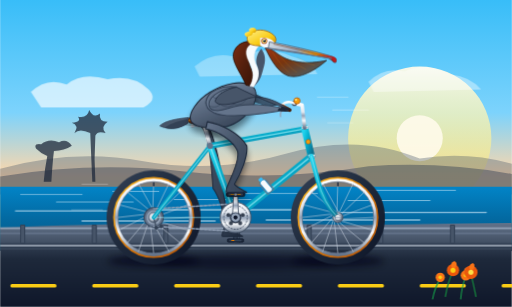
t = 0.00 s
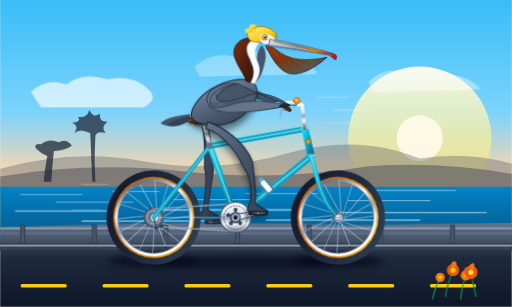
t = 0.53 s
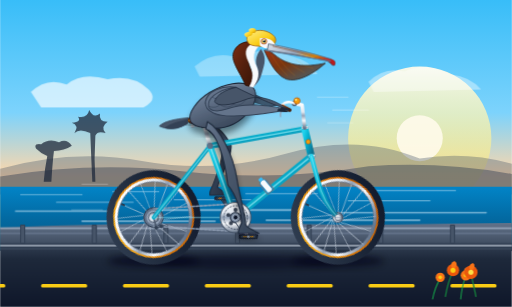
t = 0.98 s
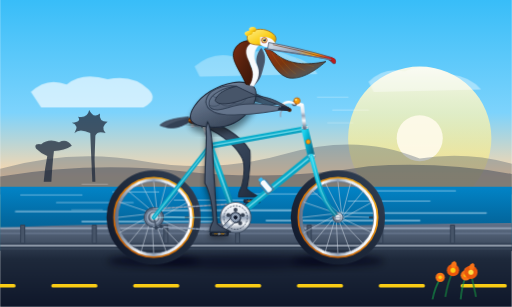
t = 1.50 s
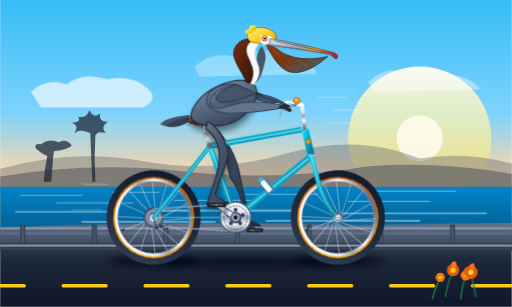
t = 2.03 s
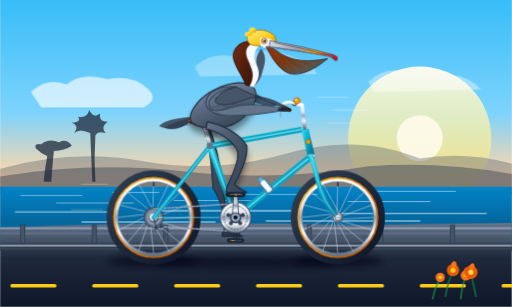
t = 2.40 s

The animated SVG that drew these frames (rendered in a browser with its animation timeline set to each time). Animation: 5 SMIL elements (animate=2,animateTransform=3), 6 CSS @keyframes rules; one cycle of 3.00 s, repeats indefinitely.

<svg xmlns="http://www.w3.org/2000/svg" xmlns:xlink="http://www.w3.org/1999/xlink" viewBox="0 0 1000 600" width="100%" height="100%">
  <defs>
    <!-- Sky & Atmosphere Gradients -->
    <linearGradient id="skyGrad" x1="0%" y1="0%" x2="0%" y2="100%">
      <stop offset="0%" stop-color="#38bdf8"/>
      <stop offset="45%" stop-color="#7dd3fc"/>
      <stop offset="70%" stop-color="#fed7aa"/>
      <stop offset="90%" stop-color="#fef08a"/>
      <stop offset="100%" stop-color="#fdba74"/>
    </linearGradient>

    <linearGradient id="oceanGrad" x1="0%" y1="0%" x2="0%" y2="100%">
      <stop offset="0%" stop-color="#0284c7"/>
      <stop offset="50%" stop-color="#0369a1"/>
      <stop offset="100%" stop-color="#075985"/>
    </linearGradient>

    <linearGradient id="sunGrad" x1="0%" y1="0%" x2="0%" y2="100%">
      <stop offset="0%" stop-color="#fffbeb" stop-opacity="0.95"/>
      <stop offset="60%" stop-color="#fef08a" stop-opacity="0.6"/>
      <stop offset="100%" stop-color="#fde047" stop-opacity="0"/>
    </linearGradient>

    <!-- Road & Ground Gradients -->
    <linearGradient id="roadGrad" x1="0%" y1="0%" x2="0%" y2="100%">
      <stop offset="0%" stop-color="#334155"/>
      <stop offset="25%" stop-color="#1e293b"/>
      <stop offset="100%" stop-color="#0f172a"/>
    </linearGradient>

    <linearGradient id="bluffGrad" x1="0%" y1="0%" x2="0%" y2="100%">
      <stop offset="0%" stop-color="#64748b"/>
      <stop offset="60%" stop-color="#475569"/>
      <stop offset="100%" stop-color="#334155"/>
    </linearGradient>

    <!-- Bicycle Gradients -->
    <linearGradient id="frameTeal" x1="0%" y1="0%" x2="100%" y2="100%">
      <stop offset="0%" stop-color="#22d3ee"/>
      <stop offset="35%" stop-color="#06b6d4"/>
      <stop offset="70%" stop-color="#0891b2"/>
      <stop offset="100%" stop-color="#0e7490"/>
    </linearGradient>

    <linearGradient id="chromeGrad" x1="0%" y1="0%" x2="0%" y2="100%">
      <stop offset="0%" stop-color="#ffffff"/>
      <stop offset="35%" stop-color="#e2e8f0"/>
      <stop offset="50%" stop-color="#94a3b8"/>
      <stop offset="70%" stop-color="#f8fafc"/>
      <stop offset="100%" stop-color="#64748b"/>
    </linearGradient>

    <radialGradient id="hubGrad" cx="40%" cy="40%" r="60%">
      <stop offset="0%" stop-color="#ffffff"/>
      <stop offset="50%" stop-color="#cbd5e1"/>
      <stop offset="100%" stop-color="#475569"/>
    </radialGradient>

    <linearGradient id="tireGrad" x1="0%" y1="0%" x2="100%" y2="100%">
      <stop offset="0%" stop-color="#334155"/>
      <stop offset="50%" stop-color="#1e293b"/>
      <stop offset="100%" stop-color="#0f172a"/>
    </linearGradient>

    <linearGradient id="gumwallGrad" x1="0%" y1="0%" x2="100%" y2="100%">
      <stop offset="0%" stop-color="#fbbf24"/>
      <stop offset="50%" stop-color="#d97706"/>
      <stop offset="100%" stop-color="#b45309"/>
    </linearGradient>

    <linearGradient id="leatherGrad" x1="0%" y1="0%" x2="100%" y2="50%">
      <stop offset="0%" stop-color="#b45309"/>
      <stop offset="40%" stop-color="#78350f"/>
      <stop offset="100%" stop-color="#451a03"/>
    </linearGradient>

    <!-- Pelican Anatomy Gradients -->
    <linearGradient id="pelicanTorso" x1="20%" y1="0%" x2="80%" y2="100%">
      <stop offset="0%" stop-color="#94a3b8"/>
      <stop offset="30%" stop-color="#64748b"/>
      <stop offset="70%" stop-color="#475569"/>
      <stop offset="100%" stop-color="#334155"/>
    </linearGradient>

    <linearGradient id="napeChestnut" x1="0%" y1="0%" x2="100%" y2="100%">
      <stop offset="0%" stop-color="#7c2d12"/>
      <stop offset="50%" stop-color="#54200d"/>
      <stop offset="100%" stop-color="#361307"/>
    </linearGradient>

    <linearGradient id="crownYellow" x1="0%" y1="0%" x2="100%" y2="100%">
      <stop offset="0%" stop-color="#fef08a"/>
      <stop offset="60%" stop-color="#facc15"/>
      <stop offset="100%" stop-color="#ca8a04"/>
    </linearGradient>

    <linearGradient id="pouchGrad" x1="0%" y1="0%" x2="100%" y2="100%">
      <stop offset="0%" stop-color="#9a3412"/>
      <stop offset="40%" stop-color="#78350f"/>
      <stop offset="75%" stop-color="#57534e"/>
      <stop offset="100%" stop-color="#44403c"/>
    </linearGradient>

    <linearGradient id="billHorn" x1="0%" y1="30%" x2="100%" y2="70%">
      <stop offset="0%" stop-color="#cbd5e1"/>
      <stop offset="40%" stop-color="#94a3b8"/>
      <stop offset="70%" stop-color="#f59e0b"/>
      <stop offset="90%" stop-color="#dc2626"/>
      <stop offset="100%" stop-color="#991b1b"/>
    </linearGradient>

    <linearGradient id="legNear" x1="0%" y1="0%" x2="100%" y2="100%">
      <stop offset="0%" stop-color="#64748b"/>
      <stop offset="50%" stop-color="#475569"/>
      <stop offset="100%" stop-color="#334155"/>
    </linearGradient>

    <linearGradient id="legFar" x1="0%" y1="0%" x2="100%" y2="100%">
      <stop offset="0%" stop-color="#475569"/>
      <stop offset="60%" stop-color="#334155"/>
      <stop offset="100%" stop-color="#1e293b"/>
    </linearGradient>

    <!-- Filters -->
    <filter id="softShadow" x="-20%" y="-20%" width="140%" height="140%">
      <feGaussianBlur in="SourceAlpha" stdDeviation="6"/>
      <feOffset dx="0" dy="12"/>
      <feComponentTransfer><feFuncA type="linear" slope="0.45"/></feComponentTransfer>
      <feMerge>
        <feMergeNode/>
        <feMergeNode in="SourceGraphic"/>
      </feMerge>
    </filter>

    <filter id="groundContactShadow" x="-30%" y="-40%" width="160%" height="180%">
      <feGaussianBlur stdDeviation="7"/>
    </filter>
  </defs>

  <style><![CDATA[
    .wheel-rotate-rear {
      transform-origin: 300px 425px;
      animation: spinClockwise 1.2s linear infinite;
    }
    .wheel-rotate-front {
      transform-origin: 660px 425px;
      animation: spinClockwise 1.2s linear infinite;
    }
    .crank-revolve {
      transform-origin: 460px 425px;
      animation: spinClockwise 2.4s linear infinite;
    }
    .far-crank-revolve {
      transform-origin: 460px 425px;
      animation: spinClockwiseOffset 2.4s linear infinite;
    }
    .road-travel {
      animation: roadDash 0.6s linear infinite;
    }
    .ocean-shimmer {
      animation: oceanDrift 3s ease-in-out alternate infinite;
    }
    .pelican-rider {
      animation: pelicanCadence 1.2s ease-in-out infinite alternate;
    }
    .bill-breeze {
      animation: pouchBreeze 2.4s ease-in-out infinite alternate;
    }

    @keyframes spinClockwise {
      from { transform: rotate(0deg); }
      to { transform: rotate(360deg); }
    }
    @keyframes spinClockwiseOffset {
      from { transform: rotate(180deg); }
      to { transform: rotate(540deg); }
    }
    @keyframes roadDash {
      from { transform: translateX(0); }
      to { transform: translateX(-160px); }
    }
    @keyframes oceanDrift {
      from { transform: translateY(0px); }
      to { transform: translateY(2px); }
    }
    @keyframes pelicanCadence {
      0%   { transform: translate(0px, 0px) rotate(0deg); }
      50%  { transform: translate(0.5px, -2.5px) rotate(-0.5deg); }
      100% { transform: translate(-0.5px, 0.5px) rotate(0.4deg); }
    }
    @keyframes pouchBreeze {
      0%   { transform: scaleY(1); }
      50%  { transform: scaleY(1.04) skewX(-1deg); }
      100% { transform: scaleY(0.97) skewX(1deg); }
    }
  ]]></style>

  <!-- ================= BACKGROUND: PACIFIC COAST HIGHWAY ================= -->
  <!-- Sky -->
  <rect x="0" y="0" width="1000" height="490" fill="url(#skyGrad)"/>

  <!-- Low Setting Coastal Sun -->
  <circle cx="820" cy="270" r="140" fill="url(#sunGrad)"/>
  <circle cx="820" cy="270" r="45" fill="#fffbeb" opacity="0.9"/>

  <!-- Fluffy Golden Hour Coastal Clouds -->
  <g opacity="0.65">
    <path d="M 60,180 Q 90,150 130,165 Q 160,140 210,155 Q 260,145 290,175 Q 310,195 280,210 L 80,210 Z" fill="#ffffff"/>
    <path d="M 380,130 Q 420,95 470,115 Q 510,85 570,110 Q 610,120 620,145 L 390,150 Z" fill="#ffffff" opacity="0.5"/>
    <path d="M 720,160 Q 750,130 790,140 Q 830,120 880,145 Q 920,150 940,175 L 730,180 Z" fill="#ffffff" opacity="0.6"/>
  </g>

  <!-- Distant Coastal Mountain Ridge (Big Sur / Marin Bluffs) -->
  <path d="M 0,330 Q 140,290 280,315 T 560,300 T 820,310 Q 910,295 1000,320 L 1000,370 L 0,370 Z" fill="#475569" opacity="0.35"/>
  <path d="M 0,345 Q 180,315 360,335 T 720,325 Q 860,315 1000,340 L 1000,380 L 0,380 Z" fill="#334155" opacity="0.45"/>

  <!-- Pacific Ocean Horizon -->
  <rect x="0" y="365" width="1000" height="125" fill="url(#oceanGrad)"/>

  <!-- Ocean Waves & Surf Glint (Subtly Animated) -->
  <g class="ocean-shimmer" stroke="#e0f2fe" stroke-width="1.5" stroke-linecap="round" opacity="0.65">
    <line x1="40" y1="380" x2="160" y2="380" />
    <line x1="220" y1="374" x2="310" y2="374" />
    <line x1="480" y1="378" x2="620" y2="378" />
    <line x1="720" y1="372" x2="890" y2="372" />
    <line x1="110" y1="395" x2="260" y2="395" stroke-width="2" opacity="0.8"/>
    <line x1="340" y1="390" x2="490" y2="390" stroke-width="1.5"/>
    <line x1="680" y1="392" x2="840" y2="392" stroke-width="2.2" opacity="0.85"/>
    <line x1="30" y1="412" x2="220" y2="412" stroke-width="2.5"/>
    <line x1="310" y1="410" x2="580" y2="410" stroke-width="2.8"/>
    <line x1="660" y1="415" x2="950" y2="415" stroke-width="2.5"/>
    <line x1="160" y1="432" x2="420" y2="432" stroke-width="3" opacity="0.9"/>
    <line x1="520" y1="430" x2="820" y2="430" stroke-width="3" opacity="0.9"/>
  </g>

  <!-- Distant Palm Tree & Cypress Silhouettes on Headland -->
  <g fill="#1e293b" opacity="0.75">
    <!-- Monterey Cypress Silhouette -->
    <path d="M 85,355 Q 87,330 92,305 Q 80,300 70,290 Q 65,280 80,282 Q 95,270 115,278 Q 130,270 140,285 Q 125,295 105,295 Q 102,320 100,355 Z"/>
    <!-- California Fan Palm (Washingtonia) -->
    <path d="M 180,355 Q 178,310 176,260 Q 155,250 145,260 Q 155,245 140,240 Q 160,238 152,228 Q 170,232 174,215 Q 182,232 195,222 Q 192,238 210,238 Q 195,248 206,260 Q 190,255 186,265 Q 183,310 186,355 Z"/>
  </g>

  <!-- Coastal Bluff Ridge & Roadside Barrier -->
  <path d="M 0,445 Q 350,430 700,440 L 1000,435 L 1000,490 L 0,490 Z" fill="url(#bluffGrad)"/>

  <!-- Rustic Seaside Guardrail Posts -->
  <g stroke="#334155" stroke-width="2">
    <line x1="0" y1="446" x2="1000" y2="446" stroke="#94a3b8" stroke-width="3"/>
    <line x1="0" y1="456" x2="1000" y2="456" stroke="#64748b" stroke-width="2.5"/>
    <g fill="#475569">
      <rect x="40" y="440" width="8" height="35" rx="1"/>
      <rect x="180" y="440" width="8" height="35" rx="1"/>
      <rect x="320" y="440" width="8" height="35" rx="1"/>
      <rect x="460" y="440" width="8" height="35" rx="1"/>
      <rect x="600" y="440" width="8" height="35" rx="1"/>
      <rect x="740" y="440" width="8" height="35" rx="1"/>
      <rect x="880" y="440" width="8" height="35" rx="1"/>
    </g>
  </g>

  <!-- PCH Asphalt Road -->
  <rect x="0" y="475" width="1000" height="125" fill="url(#roadGrad)"/>
  <line x1="0" y1="480" x2="1000" y2="480" stroke="#cbd5e1" stroke-width="3" opacity="0.8"/>
  <line x1="0" y1="486" x2="1000" y2="486" stroke="#475569" stroke-width="1.5"/>

  <!-- Moving Road Centerline Stripes (Pure Endless Animation) -->
  <g class="road-travel">
    <g fill="#facc15">
      <!-- Repeated stripes for endless seamless translation across 160px period -->
      <rect x="-140" y="555" width="90" height="7" rx="3"/>
      <rect x="20" y="555" width="90" height="7" rx="3"/>
      <rect x="180" y="555" width="90" height="7" rx="3"/>
      <rect x="340" y="555" width="90" height="7" rx="3"/>
      <rect x="500" y="555" width="90" height="7" rx="3"/>
      <rect x="660" y="555" width="90" height="7" rx="3"/>
      <rect x="820" y="555" width="90" height="7" rx="3"/>
      <rect x="980" y="555" width="90" height="7" rx="3"/>
      <rect x="1140" y="555" width="90" height="7" rx="3"/>
    </g>
  </g>

  <!-- Ground Shadows under Bicycle -->
  <ellipse cx="300" cy="510" rx="90" ry="12" fill="#020617" opacity="0.6" filter="url(#groundContactShadow)"/>
  <ellipse cx="660" cy="510" rx="90" ry="12" fill="#020617" opacity="0.6" filter="url(#groundContactShadow)"/>
  <ellipse cx="480" cy="512" rx="180" ry="14" fill="#020617" opacity="0.45" filter="url(#groundContactShadow)"/>

  <!-- ================= BICYCLE AND RIDER LAYER ================= -->

  <!-- ================= 1. FAR CRANK ARM & PEDAL (Behind Bike Frame) ================= -->
  <!-- BB Spindle at (460, 425). 180 degrees out of phase from front crank -->
  <g class="far-crank-revolve">
    <g transform="translate(460, 425)">
      <!-- Far crank arm pointing to (0, -45) in local rotated space -->
      <path d="M -5,0 L -3.5,-45 A 5,5 0 0,1 3.5,-45 L 5,0 Z" fill="#334155" stroke="#1e293b" stroke-width="1.5" />
      <circle cx="0" cy="-45" r="4" fill="#64748b"/>
      <!-- Far Pedal: Counter-rotates so it stays horizontal -->
      <g transform="translate(0, -45)">
        <g>
          <animateTransform attributeName="transform" type="rotate" from="-180" to="-540" dur="2.4s" repeatCount="indefinite"/>
          <rect x="-16" y="-3.5" width="32" height="7" rx="2.5" fill="#1e293b" stroke="#0f172a" stroke-width="1"/>
          <rect x="-12" y="-1.5" width="24" height="3" rx="1" fill="#334155"/>
          <rect x="-8" y="-1" width="6" height="2" fill="#d97706" rx="0.5"/>
        </g>
      </g>
    </g>
  </g>

  <!-- ================= 2. FAR PELICAN LEG (Behind Frame, Pedaling) ================= -->
  <!-- Morphing path synchronised 180-deg out of phase with near leg -->
  <path fill="url(#legFar)" stroke="#1e293b" stroke-width="2" stroke-linejoin="round">
    <animate attributeName="d" dur="2.4s" repeatCount="indefinite"
      keyTimes="0; 0.125; 0.25; 0.375; 0.5; 0.625; 0.75; 0.875; 1"
      values="
        M 397,234 C 414,248 428,306 434,358 C 437,384 446,431 448,446 C 453,452 467,458 474,462 L 434,462 C 432,456 437,448 440,441 C 438,416 428,384 416,368 C 412,311 407,261 394,248 Z;
        M 397,234 C 407,248 407,301 410,344 C 412,368 414,416 416,433 C 421,439 435,445 442,449 L 402,449 C 400,443 405,435 408,428 C 408,406 402,371 392,354 C 392,306 397,261 394,248 Z;
        M 397,234 C 410,244 414,276 420,311 C 418,336 404,381 403,401 C 408,407 422,413 429,417 L 389,417 C 387,411 392,403 395,396 C 396,376 407,341 402,321 C 402,286 402,261 394,248 Z;
        M 397,234 C 416,240 434,261 444,286 C 444,311 418,351 416,369 C 421,375 435,381 442,385 L 402,385 C 400,379 405,371 408,364 C 414,346 428,316 426,296 C 427,276 412,256 394,248 Z;
        M 397,234 C 422,238 460,256 474,281 C 477,301 462,336 450,356 C 455,362 467,368 474,372 L 434,372 C 432,366 437,358 440,351 C 447,336 460,306 456,291 C 447,271 417,251 394,248 Z;
        M 397,234 C 427,240 470,264 488,294 C 490,314 486,351 482,369 C 487,375 499,381 506,385 L 466,385 C 464,379 469,371 472,364 C 477,346 480,316 470,304 C 457,281 417,251 394,248 Z;
        M 397,234 C 427,244 470,276 484,318 C 487,341 495,381 493,401 C 498,407 512,413 519,417 L 479,417 C 477,411 482,403 485,396 C 487,376 480,344 466,328 C 452,291 417,251 394,248 Z;
        M 397,234 C 422,246 454,294 462,344 C 466,368 480,416 480,433 C 485,439 499,445 506,449 L 466,449 C 464,443 469,435 472,428 C 472,406 460,371 444,354 C 437,301 417,251 394,248 Z;
        M 397,234 C 414,248 428,306 434,358 C 437,384 446,431 448,446 C 453,452 467,458 474,462 L 434,462 C 432,456 437,448 440,441 C 438,416 428,384 416,368 C 412,311 407,261 394,248 Z
      "
    />
  </path>

  <!-- ================= 3. REAR WHEEL (Center: 300, 425) ================= -->
  <g class="wheel-rotate-rear">
    <!-- Tire Outer Rubber -->
    <circle cx="300" cy="425" r="85" fill="none" stroke="url(#tireGrad)" stroke-width="14"/>
    <!-- Gumwall / Tan-wall Tire Accent Ring -->
    <circle cx="300" cy="425" r="77" fill="none" stroke="url(#gumwallGrad)" stroke-width="4.5"/>
    <!-- Alloy Double-wall Rim -->
    <circle cx="300" cy="425" r="73" fill="none" stroke="url(#chromeGrad)" stroke-width="6"/>
    <circle cx="300" cy="425" r="70" fill="none" stroke="#64748b" stroke-width="1.5"/>

    <!-- 16 Steel Spokes with Cross-lacing Pattern -->
    <g stroke="#cbd5e1" stroke-width="1.25" opacity="0.9">
      <!-- Pair 1 -->
      <line x1="298" y1="416" x2="300" y2="355"/>
      <line x1="302" y1="416" x2="330" y2="358"/>
      <!-- Pair 2 -->
      <line x1="307" y1="418" x2="352" y2="375"/>
      <line x1="309" y1="422" x2="368" y2="400"/>
      <!-- Pair 3 -->
      <line x1="309" y1="428" x2="370" y2="425"/>
      <line x1="307" y1="432" x2="368" y2="450"/>
      <!-- Pair 4 -->
      <line x1="302" y1="434" x2="352" y2="475"/>
      <line x1="298" y1="434" x2="330" y2="492"/>
      <!-- Pair 5 -->
      <line x1="293" y1="434" x2="300" y2="495"/>
      <line x1="291" y1="430" x2="270" y2="492"/>
      <!-- Pair 6 -->
      <line x1="291" y1="424" x2="248" y2="475"/>
      <line x1="291" y1="420" x2="232" y2="450"/>
      <!-- Pair 7 -->
      <line x1="291" y1="418" x2="230" y2="425"/>
      <line x1="293" y1="416" x2="232" y2="400"/>
      <!-- Pair 8 -->
      <line x1="298" y1="416" x2="248" y2="375"/>
      <line x1="302" y1="416" x2="270" y2="358"/>
    </g>

    <!-- Brass Valve Stem -->
    <rect x="298.5" y="356" width="3" height="8" fill="#1e293b"/>
    <!-- Rear Cog Cassette -->
    <circle cx="300" cy="425" r="19" fill="#64748b" stroke="#334155" stroke-width="2"/>
    <circle cx="300" cy="425" r="14" fill="#94a3b8"/>
    <!-- Center Hub Flange -->
    <circle cx="300" cy="425" r="10" fill="url(#hubGrad)" stroke="#475569" stroke-width="1.5"/>
    <circle cx="300" cy="425" r="4.5" fill="#f8fafc"/>
  </g>

  <!-- ================= 4. FRONT WHEEL (Center: 660, 425) ================= -->
  <g class="wheel-rotate-front">
    <!-- Tire Outer Rubber -->
    <circle cx="660" cy="425" r="85" fill="none" stroke="url(#tireGrad)" stroke-width="14"/>
    <!-- Gumwall / Tan-wall Tire Accent Ring -->
    <circle cx="660" cy="425" r="77" fill="none" stroke="url(#gumwallGrad)" stroke-width="4.5"/>
    <!-- Alloy Double-wall Rim -->
    <circle cx="660" cy="425" r="73" fill="none" stroke="url(#chromeGrad)" stroke-width="6"/>
    <circle cx="660" cy="425" r="70" fill="none" stroke="#64748b" stroke-width="1.5"/>

    <!-- 16 Steel Spokes with Cross-lacing Pattern -->
    <g stroke="#cbd5e1" stroke-width="1.25" opacity="0.9">
      <!-- Pair 1 -->
      <line x1="658" y1="416" x2="660" y2="355"/>
      <line x1="662" y1="416" x2="690" y2="358"/>
      <!-- Pair 2 -->
      <line x1="667" y1="418" x2="712" y2="375"/>
      <line x1="669" y1="422" x2="728" y2="400"/>
      <!-- Pair 3 -->
      <line x1="669" y1="428" x2="730" y2="425"/>
      <line x1="667" y1="432" x2="728" y2="450"/>
      <!-- Pair 4 -->
      <line x1="662" y1="434" x2="712" y2="475"/>
      <line x1="658" y1="434" x2="690" y2="492"/>
      <!-- Pair 5 -->
      <line x1="653" y1="434" x2="660" y2="495"/>
      <line x1="651" y1="430" x2="630" y2="492"/>
      <!-- Pair 6 -->
      <line x1="651" y1="424" x2="608" y2="475"/>
      <line x1="651" y1="420" x2="592" y2="450"/>
      <!-- Pair 7 -->
      <line x1="651" y1="418" x2="590" y2="425"/>
      <line x1="653" y1="416" x2="592" y2="400"/>
      <!-- Pair 8 -->
      <line x1="658" y1="416" x2="608" y2="375"/>
      <line x1="662" y1="416" x2="630" y2="358"/>
    </g>

    <!-- Brass Valve Stem -->
    <rect x="658.5" y="356" width="3" height="8" fill="#1e293b"/>
    <!-- Center Hub Flange -->
    <circle cx="660" cy="425" r="10" fill="url(#hubGrad)" stroke="#475569" stroke-width="1.5"/>
    <circle cx="660" cy="425" r="4.5" fill="#f8fafc"/>
  </g>

  <!-- ================= 5. BICYCLE FRAME & RIGID COMPONENTS ================= -->
  <!-- Rear Chainstay: (300, 425) to BB (460, 425) -->
  <line x1="300" y1="425" x2="460" y2="425" stroke="url(#frameTeal)" stroke-width="9" stroke-linecap="round"/>
  <line x1="300" y1="425" x2="460" y2="425" stroke="#a5f3fc" stroke-width="2" stroke-linecap="round" opacity="0.6"/>

  <!-- Bicycle Chain: Running between Chainring (460, 425) and Rear Cog (300, 425) -->
  <g stroke="#94a3b8" stroke-width="3" stroke-linecap="round" stroke-dasharray="5 3" opacity="0.95">
    <line x1="460" y1="398" x2="300" y2="408"/>
    <line x1="460" y1="452" x2="300" y2="442"/>
  </g>
  <!-- Rear Derailleur Cage & Pulleys -->
  <path d="M 300,425 L 305,445 L 315,442" fill="none" stroke="#475569" stroke-width="3" stroke-linecap="round"/>
  <circle cx="305" cy="445" r="4" fill="#334155"/>
  <circle cx="315" cy="442" r="4" fill="#334155"/>

  <!-- Rear Seatstay (Pair): Rear Axle (300, 425) to Seat Cluster (410, 285) -->
  <line x1="300" y1="425" x2="410" y2="285" stroke="url(#frameTeal)" stroke-width="8" stroke-linecap="round"/>
  <line x1="300" y1="425" x2="410" y2="285" stroke="#a5f3fc" stroke-width="2" stroke-linecap="round" opacity="0.6"/>

  <!-- Seat Tube: Bottom Bracket (460, 425) to Seat Cluster (410, 285) -->
  <line x1="460" y1="425" x2="410" y2="285" stroke="url(#frameTeal)" stroke-width="12" stroke-linecap="round"/>
  <line x1="460" y1="425" x2="410" y2="285" stroke="#a5f3fc" stroke-width="3" stroke-linecap="round" opacity="0.65"/>

  <!-- Down Tube: Bottom Bracket (460, 425) to Head Tube Lower (608, 305) -->
  <line x1="460" y1="425" x2="608" y2="305" stroke="url(#frameTeal)" stroke-width="13" stroke-linecap="round"/>
  <line x1="460" y1="425" x2="608" y2="305" stroke="#a5f3fc" stroke-width="3" stroke-linecap="round" opacity="0.65"/>

  <!-- Water Bottle Cage & Bidon on Down Tube -->
  <g transform="translate(525, 370) rotate(-40)">
    <rect x="-6" y="-22" width="12" height="28" rx="4" fill="#f8fafc" stroke="#0284c7" stroke-width="1.5"/>
    <rect x="-4" y="-28" width="8" height="6" rx="1.5" fill="#38bdf8"/>
    <path d="M -8,-18 L -8,6 L 8,6 L 8,-18" fill="none" stroke="#64748b" stroke-width="2"/>
  </g>

  <!-- Top Tube: Seat Cluster (410, 285) to Head Tube Upper (595, 252) -->
  <line x1="410" y1="285" x2="595" y2="252" stroke="url(#frameTeal)" stroke-width="11" stroke-linecap="round"/>
  <line x1="410" y1="285" x2="595" y2="252" stroke="#a5f3fc" stroke-width="2.5" stroke-linecap="round" opacity="0.7"/>

  <!-- Head Tube: (608, 305) to (595, 250) -->
  <line x1="608" y1="305" x2="595" y2="250" stroke="url(#frameTeal)" stroke-width="14" stroke-linecap="round"/>
  <!-- Headset Chrome Bearings -->
  <rect x="589" y="246" width="13" height="6" rx="2" fill="url(#chromeGrad)"/>
  <rect x="602" y="302" width="13" height="6" rx="2" fill="url(#chromeGrad)"/>
  <!-- Head Badge -->
  <circle cx="602" cy="277" r="4.5" fill="#f59e0b" stroke="#b45309" stroke-width="1"/>

  <!-- Front Fork: Headset Lower (608, 305) curving smoothly forward to Front Axle (660, 425) -->
  <path d="M 608,305 L 620,350 Q 632,398 660,425" fill="none" stroke="url(#frameTeal)" stroke-width="9" stroke-linecap="round"/>
  <path d="M 608,305 L 620,350 Q 632,398 660,425" fill="none" stroke="#a5f3fc" stroke-width="2" stroke-linecap="round" opacity="0.6"/>
  <!-- Front Fork Chrome Dropouts -->
  <circle cx="660" cy="425" r="6" fill="url(#chromeGrad)" stroke="#334155" stroke-width="1"/>

  <!-- Seatpost & Clamp -->
  <line x1="410" y1="285" x2="397" y2="238" stroke="url(#chromeGrad)" stroke-width="8" stroke-linecap="round"/>
  <circle cx="410" cy="285" r="6" fill="#64748b"/>
  <rect x="393" y="234" width="8" height="6" rx="2" fill="#475569"/>

  <!-- Vintage Brooks-Style Sprung Leather Saddle -->
  <g>
    <!-- Chrome Springs under saddle -->
    <path d="M 378,245 Q 388,249 398,245" fill="none" stroke="#94a3b8" stroke-width="3"/>
    <circle cx="376" cy="246" r="3.5" fill="url(#chromeGrad)"/>
    <!-- Saddle Leather Body -->
    <path d="M 365,236 C 365,228 385,225 410,229 C 428,232 436,236 432,239 C 425,242 414,241 405,240 C 390,242 372,244 365,236 Z" fill="url(#leatherGrad)" stroke="#270e03" stroke-width="1.5" filter="url(#softShadow)"/>
    <!-- Saddle Copper Rivets -->
    <circle cx="370" cy="235" r="1.5" fill="#f59e0b"/>
    <circle cx="378" cy="233" r="1.5" fill="#f59e0b"/>
    <circle cx="388" cy="232" r="1.5" fill="#f59e0b"/>
  </g>

  <!-- Handlebar Quill Stem -->
  <path d="M 595,250 L 590,205 L 575,202" fill="none" stroke="url(#chromeGrad)" stroke-width="7" stroke-linecap="round" stroke-linejoin="round"/>
  <circle cx="575" cy="202" r="5" fill="#475569"/>

  <!-- Curved Cruiser / Commuter Handlebars -->
  <path d="M 575,202 Q 560,195 550,206 Q 545,212 562,214" fill="none" stroke="url(#chromeGrad)" stroke-width="5" stroke-linecap="round"/>
  <!-- Honey Leather Handlebar Grip -->
  <path d="M 552,208 L 566,215" fill="none" stroke="url(#leatherGrad)" stroke-width="7" stroke-linecap="round"/>
  <!-- Classic Brass Bicycle Bell -->
  <circle cx="580" cy="197" r="6" fill="#f59e0b" stroke="#b45309" stroke-width="1.5"/>
  <circle cx="578" cy="195" r="2" fill="#fef08a"/>
  <!-- Brake Lever -->
  <path d="M 553,212 Q 546,220 548,228" fill="none" stroke="#94a3b8" stroke-width="2.5" stroke-linecap="round"/>

  <!-- ================= 6. LARGE CHAINRING & DRIVETRAIN CENTER ================= -->
  <!-- 48T Chainring Cog attached to BB (460, 425) -->
  <circle cx="460" cy="425" r="30" fill="url(#chromeGrad)" stroke="#475569" stroke-width="2"/>
  <circle cx="460" cy="425" r="23" fill="none" stroke="#334155" stroke-width="1.5" stroke-dasharray="4 2"/>
  <!-- Chainring 5-Arm Cutouts -->
  <g fill="#1e293b" opacity="0.85">
    <circle cx="460" cy="410" r="4"/>
    <circle cx="474" cy="420" r="4"/>
    <circle cx="469" cy="436" r="4"/>
    <circle cx="451" cy="436" r="4"/>
    <circle cx="446" cy="420" r="4"/>
  </g>
  <circle cx="460" cy="425" r="10" fill="#64748b" stroke="#1e293b" stroke-width="2"/>

  <!-- ================= 7. CALIFORNIA BROWN PELICAN (Rider Body) ================= -->
  <!-- Subtle natural pedaling cadence bobbing animation on pelican body -->
  <g class="pelican-rider">
    <!-- Tail Feathers -->
    <path d="M 368,230 C 340,232 320,238 312,246 C 324,252 342,254 366,242 Z" fill="#475569" stroke="#334155" stroke-width="1.5"/>
    <path d="M 366,233 C 342,238 328,244 322,250 C 334,254 350,253 368,240 Z" fill="#334155"/>

    <!-- Far Wing (Resting forward on far handlebar grip) -->
    <path d="M 450,170 Q 495,178 540,205 Q 525,212 475,190 Z" fill="#334155" stroke="#1e293b" stroke-width="1.5" opacity="0.85"/>

    <!-- Main Torso & Belly -->
    <!-- Seated squarely over saddle at (395, 235), chest proud towards (495, 175) -->
    <path d="M 372,234 C 368,222 384,196 410,180 C 440,162 472,156 492,168 C 504,176 502,198 488,216 C 472,236 448,252 414,250 C 392,249 375,245 372,234 Z" fill="url(#pelicanTorso)" stroke="#1e293b" stroke-width="2" filter="url(#softShadow)"/>

    <!-- Feather Texture / Scalloped Mantle Coverts -->
    <g fill="none" stroke="#334155" stroke-width="1.5" opacity="0.7">
      <path d="M 412,185 C 418,195 432,195 438,185"/>
      <path d="M 432,180 C 440,192 454,192 460,180"/>
      <path d="M 400,200 C 410,212 426,212 434,200"/>
      <path d="M 425,198 C 435,212 452,212 462,198"/>
      <path d="M 445,195 C 455,208 472,208 480,195"/>
      <path d="M 410,215 C 422,228 440,228 450,215"/>
      <path d="M 435,214 C 446,226 462,226 472,214"/>
    </g>

    <!-- Near Wing: Gracefully Folded along flank, primaries steering handlebars -->
    <!-- Shoulder at (455, 172), carpal joint at (418, 195), primaries extending to handlebar at (562, 212) -->
    <path d="M 462,170 C 438,172 410,185 408,202 C 406,216 422,220 445,212 C 480,198 525,206 564,213 C 540,219 498,225 458,226 C 426,227 400,218 402,198 C 405,178 435,165 462,170 Z" fill="#64748b" stroke="#334155" stroke-width="2"/>
    <!-- Wing Covert Layer -->
    <path d="M 462,170 C 442,174 422,185 420,198 C 425,208 450,206 480,194 C 510,182 542,198 564,213 C 532,204 492,185 462,170 Z" fill="#475569" stroke="#1e293b" stroke-width="1.5"/>
    <!-- Individual Primary Feather Tips gripping handlebar grip -->
    <path d="M 550,208 Q 562,210 568,214 Q 558,217 548,213" fill="#1e293b"/>
    <path d="M 545,211 Q 558,214 565,217 Q 554,220 542,215" fill="#1e293b"/>

    <!-- California Brown Pelican 'S'-Curve Neck -->
    <!-- Dark Chestnut Nape along back of neck, Pure White lateral neck stripes -->
    <!-- Hindneck / Nape (Rich Chestnut Brown breeding color) -->
    <path d="M 480,166 C 470,140 448,118 458,98 C 466,82 485,78 498,82 C 485,92 480,114 492,138 C 498,150 496,160 488,168 Z" fill="url(#napeChestnut)" stroke="#270e03" stroke-width="1.5"/>

    <!-- Brilliant White Lateral Neck Stripe (Distinctive California Pelican Feature) -->
    <path d="M 488,168 C 496,155 496,140 488,124 C 478,106 478,92 494,84 C 498,82 505,82 510,86 C 496,96 492,112 502,130 C 510,144 508,156 495,170 Z" fill="#f8fafc" stroke="#e2e8f0" stroke-width="1"/>

    <!-- Foreneck / Throat (Warm Slate & Umber) -->
    <path d="M 495,170 C 506,156 508,142 502,128 C 498,118 502,105 510,95 C 516,102 520,114 516,128 C 512,142 510,158 495,170 Z" fill="#475569"/>

    <!-- Head & Crown -->
    <!-- Golden-Yellow Tufted Breeding Crest -->
    <path d="M 488,86 C 480,78 480,68 492,62 C 506,56 522,58 534,68 C 542,75 540,85 530,90 C 518,88 502,92 488,86 Z" fill="url(#crownYellow)" stroke="#a16207" stroke-width="1.5"/>
    <!-- Straw-Yellow Wind-blown Feather Crest Fluffs -->
    <path d="M 482,72 Q 472,66 484,62 Q 498,58 492,68" fill="url(#crownYellow)"/>
    <path d="M 488,64 Q 482,54 495,54 Q 504,56 498,64" fill="url(#crownYellow)"/>

    <!-- Pale Cheeks and Face -->
    <path d="M 508,74 C 522,72 534,76 538,88 C 532,95 518,96 508,88 Z" fill="#f8fafc"/>

    <!-- Keen Pelican Eye -->
    <!-- Bare pinkish-red orbital ring around eye -->
    <circle cx="516" cy="80" r="6" fill="#991b1b" opacity="0.75"/>
    <!-- Pale yellow/light blue iris -->
    <circle cx="516" cy="80" r="4.5" fill="#fef08a" stroke="#ca8a04" stroke-width="0.75"/>
    <!-- Sharp dark pupil with specular glint -->
    <circle cx="516.5" cy="80" r="2.5" fill="#0f172a"/>
    <circle cx="515.5" cy="78.5" r="1" fill="#ffffff"/>

    <!-- Pelican Bill & Expandable Gular Pouch -->
    <g class="bill-breeze">
      <!-- Huge Gular (Throat) Pouch: Elastic, olive-brown with vascular tones -->
      <path d="M 518,94 C 526,110 540,140 562,148 C 585,155 615,138 638,118 C 600,126 565,124 538,102 C 528,95 522,93 518,94 Z" fill="url(#pouchGrad)" stroke="#292524" stroke-width="1.5"/>
      <!-- Pouch Delicate Texture / Elastic Striations -->
      <g fill="none" stroke="#f59e0b" stroke-width="0.75" opacity="0.35">
        <path d="M 532,102 Q 548,128 565,142"/>
        <path d="M 545,106 Q 562,130 580,142"/>
        <path d="M 560,110 Q 578,128 598,136"/>
        <path d="M 580,112 Q 598,125 615,128"/>
      </g>

      <!-- Upper Mandible (Long, Sturdy Culmen) with Red-Hooked Nail Tip -->
      <!-- Starts at forehead (528, 80), extends to hook at (656, 114) -->
      <path d="M 526,82 Q 585,92 648,110 L 656,114 Q 658,118 656,122 Q 652,124 648,118 L 642,114 Q 585,102 524,94 Z" fill="url(#billHorn)" stroke="#475569" stroke-width="1.5"/>
      <!-- Curved Nail / Terminal Beak Hook -->
      <path d="M 648,110 Q 658,112 657,120 Q 654,124 650,118 Z" fill="#b91c1c"/>
      <!-- Lateral Beak Groove (Sulcus) -->
      <path d="M 534,86 Q 585,96 642,112" fill="none" stroke="#78350f" stroke-width="1.2"/>

      <!-- Slender Lower Mandible Frame -->
      <path d="M 520,94 L 648,114" fill="none" stroke="#64748b" stroke-width="2" stroke-linecap="round"/>
    </g>
  </g>

  <!-- ================= 8. NEAR CRANK ARM & PEDAL ================= -->
  <!-- Crank rotates clockwise 0 -> 360 around BB (460, 425) -->
  <g class="crank-revolve">
    <g transform="translate(460, 425)">
      <!-- Near Crank Arm pointing to (0, -45) in local space at 0 deg -->
      <path d="M -6,0 L -4,-45 A 6,6 0 0,1 4,-45 L 6,0 Z" fill="url(#chromeGrad)" stroke="#334155" stroke-width="1.5" />
      <circle cx="0" cy="0" r="9" fill="#94a3b8" stroke="#334155" stroke-width="1.5"/>
      <circle cx="0" cy="0" r="4" fill="#0f172a"/>
      <circle cx="0" cy="-45" r="4.5" fill="#475569"/>

      <!-- Near Pedal at (0, -45): Counter-rotates so it stays perfectly horizontal -->
      <g transform="translate(0, -45)">
        <g>
          <animateTransform attributeName="transform" type="rotate" from="0" to="-360" dur="2.4s" repeatCount="indefinite"/>
          <!-- Pedal Platform & Axle -->
          <rect x="-18" y="-4" width="36" height="8" rx="3" fill="#1e293b" stroke="#0f172a" stroke-width="1.5"/>
          <rect x="-14" y="-2" width="28" height="4" rx="1.5" fill="#475569"/>
          <!-- Amber Safety Reflector -->
          <rect x="-10" y="-1" width="7" height="2" fill="#f59e0b" rx="0.5"/>
          <rect x="3" y="-1" width="7" height="2" fill="#f59e0b" rx="0.5"/>
          <!-- Pedal Spindle Cap -->
          <circle cx="0" cy="0" r="2.5" fill="#cbd5e1"/>
        </g>
      </g>
    </g>
  </g>

  <!-- ================= 9. NEAR PELICAN LEG (Foreground, Animated Pedaling) ================= -->
  <!-- Pure inline SVG SMIL path morphing across 8 exact keyframe stages -->
  <!-- Hip joint anchored at (405, 238), foot planted firmly on near pedal at each keyframe -->
  <path fill="url(#legNear)" stroke="#1e293b" stroke-width="2.2" stroke-linejoin="round" filter="url(#softShadow)">
    <animate attributeName="d" dur="2.4s" repeatCount="indefinite"
      keyTimes="0; 0.125; 0.25; 0.375; 0.5; 0.625; 0.75; 0.875; 1"
      values="
        M 405,238 C 430,242 468,260 482,285 C 485,305 470,340 458,360 C 463,366 475,372 482,376 L 442,376 C 440,370 445,362 448,355 C 455,340 468,310 464,295 C 455,275 425,255 402,252 Z;
        M 405,238 C 435,244 478,268 496,298 C 498,318 494,355 490,373 C 495,379 507,385 514,389 L 474,389 C 472,383 477,375 480,368 C 485,350 488,320 478,308 C 465,285 425,255 402,252 Z;
        M 405,238 C 435,248 478,280 492,322 C 495,345 503,385 501,405 C 506,411 520,417 527,421 L 487,421 C 485,415 490,407 493,400 C 495,380 488,348 474,332 C 460,295 425,255 402,252 Z;
        M 405,238 C 430,250 462,298 470,348 C 474,372 488,420 488,437 C 493,443 507,449 514,453 L 474,453 C 472,447 477,439 480,432 C 480,410 468,375 452,358 C 445,305 425,255 402,252 Z;
        M 405,238 C 422,252 436,310 442,362 C 445,388 454,435 456,450 C 461,456 475,462 482,466 L 442,466 C 440,460 445,452 448,445 C 446,420 436,388 424,372 C 420,315 415,265 402,252 Z;
        M 405,238 C 415,252 415,305 418,348 C 420,372 422,420 424,437 C 429,443 443,449 450,453 L 410,453 C 408,447 413,439 416,432 C 416,410 410,375 400,358 C 400,310 405,265 402,252 Z;
        M 405,238 C 418,248 422,280 428,315 C 426,340 412,385 411,405 C 416,411 430,417 437,421 L 397,421 C 395,415 400,407 403,400 C 404,380 415,345 410,325 C 410,290 410,265 402,252 Z;
        M 405,238 C 424,244 442,265 452,290 C 452,315 426,355 424,373 C 429,379 443,385 450,389 L 410,389 C 408,383 413,375 416,368 C 422,350 436,320 434,300 C 435,280 420,260 402,252 Z;
        M 405,238 C 430,242 468,260 482,285 C 485,305 470,340 458,360 C 463,366 475,372 482,376 L 442,376 C 440,370 445,362 448,355 C 455,340 468,310 464,295 C 455,275 425,255 402,252 Z
      "
    />
  </path>

  <!-- Scaled Avian Texture and Totipalmate Webbed Toes Lines on Near Foot -->
  <!-- Animated group matching pedal path for foot details -->
  <g class="crank-revolve" opacity="0.6">
    <g transform="translate(460, 425)">
      <g transform="translate(0, -45)">
        <g>
          <animateTransform attributeName="transform" type="rotate" from="0" to="-360" dur="2.4s" repeatCount="indefinite"/>
          <!-- Webbed Toe Ridges & Claws resting on pedal -->
          <line x1="-12" y1="-2" x2="16" y2="-2" stroke="#1e293b" stroke-width="1.5"/>
          <line x1="-8" y1="-4" x2="18" y2="-3" stroke="#334155" stroke-width="1"/>
          <circle cx="18" cy="-2.5" r="1.5" fill="#0f172a"/>
          <circle cx="15" cy="-4" r="1.2" fill="#0f172a"/>
        </g>
      </g>
    </g>
  </g>

  <!-- ================= 10. FOREGROUND AMBIENCE: CALIFORNIA POPPIES ================= -->
  <!-- Native California Golden Poppies (Eschscholzia californica) by the roadside -->
  <g transform="translate(860, 520)">
    <!-- Stems -->
    <path d="M 10,60 Q 15,30 25,10" fill="none" stroke="#15803d" stroke-width="2.5"/>
    <path d="M 40,65 Q 42,40 50,20" fill="none" stroke="#16a34a" stroke-width="2"/>
    <path d="M 70,60 Q 65,35 60,15" fill="none" stroke="#15803d" stroke-width="2.5"/>
    <path d="M -15,65 Q -10,40 0,25" fill="none" stroke="#16a34a" stroke-width="2"/>

    <!-- Poppy 1 -->
    <circle cx="25" cy="8" r="12" fill="#ea580c"/>
    <path d="M 25,8 Q 16,-6 28,-10 Q 38,-4 25,8 Z" fill="#f97316"/>
    <circle cx="25" cy="8" r="5" fill="#facc15"/>

    <!-- Poppy 2 -->
    <circle cx="50" cy="18" r="10" fill="#f97316"/>
    <path d="M 50,18 Q 42,6 52,2 Q 60,8 50,18 Z" fill="#fb923c"/>
    <circle cx="50" cy="18" r="4" fill="#facc15"/>

    <!-- Poppy 3 -->
    <circle cx="60" cy="12" r="13" fill="#ea580c"/>
    <path d="M 60,12 Q 52,-2 64,-6 Q 72,-1 60,12 Z" fill="#f97316"/>
    <circle cx="60" cy="12" r="5" fill="#fde047"/>

    <!-- Poppy 4 -->
    <circle cx="0" cy="22" r="9" fill="#f97316"/>
    <circle cx="0" cy="22" r="3.5" fill="#facc15"/>
  </g>

  <!-- Speed Breeze Lines Accent -->
  <g stroke="#ffffff" stroke-width="1.5" stroke-linecap="round" opacity="0.35">
    <line x1="210" y1="360" x2="160" y2="360" />
    <line x1="200" y1="410" x2="140" y2="410" />
    <line x1="680" y1="190" x2="620" y2="190" />
    <line x1="720" y1="215" x2="650" y2="215" stroke-width="2"/>
    <line x1="690" y1="240" x2="640" y2="240" />
  </g>
</svg>
